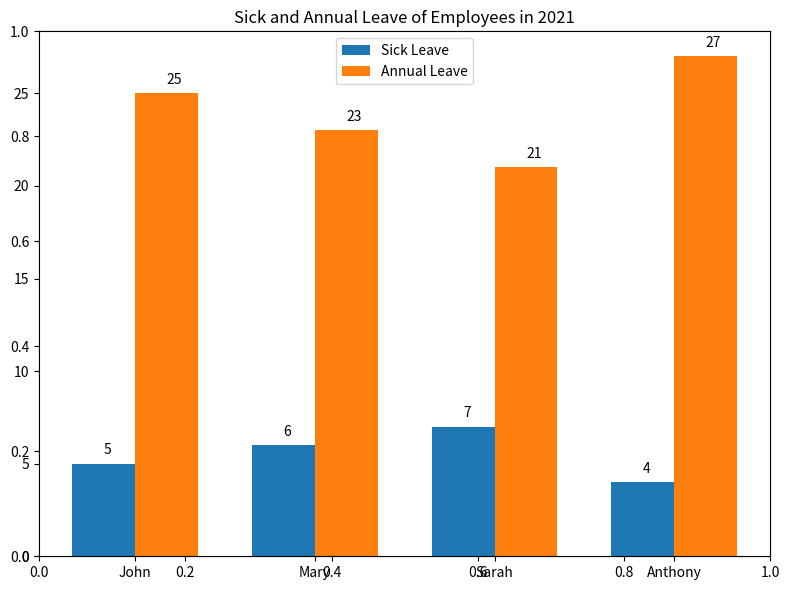

Reproduce this figure in Python. (Note: this script raises an exception after producing the figure.)

import matplotlib.pyplot as plt
import numpy as np

fig = plt.figure(figsize=(8,6))
plt.title("Sick and Annual Leave of Employees in 2021")

employees = ['John', 'Mary', 'Sarah', 'Anthony']
sick_leave = [5, 6, 7, 4]
annual_leave = [25, 23, 21, 27]

x = np.arange(len(employees))
width = 0.35

ax = fig.add_subplot()
ax.bar(x - width/2, sick_leave, width, label='Sick Leave')
ax.bar(x + width/2, annual_leave, width, label='Annual Leave')

ax.set_xticks(x)
ax.set_xticklabels(employees)
ax.legend()

for i in range(len(employees)):
    ax.annotate(sick_leave[i], (x[i] - width/2, sick_leave[i]+0.5))
    ax.annotate(annual_leave[i], (x[i] + width/2, annual_leave[i]+0.5))

plt.tight_layout()
plt.savefig('Bar Chart/png/212.png')
plt.clf()
